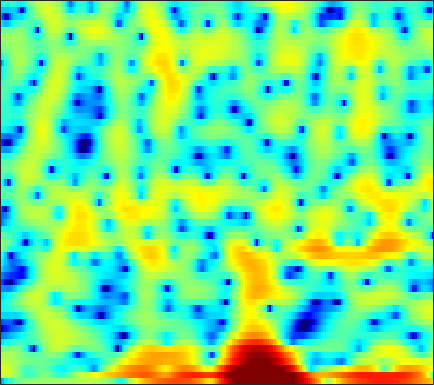

The table this chart was drawn from, first rows:
-11.897, -9.4917, -7.0891, -5.2656, -4.1901, -3.0133, -2.0834, -1.5165, -0.8979, -0.41763, -0.043694, 0.18356, 0.43291, 0.6268, 0.74428, 0.86864, 0.9578, 1.0222, 1.0771, 1.1272, 1.15, 1.1574, 1.1503, 1.1534
4.115, 3.964, 3.725, 3.414, 3.118, 2.611, 1.937, 1.311, 0.3065, -0.8722, -2.133, -3.007, -3.796, -3.871, -3.489, -2.663, -1.784, -1.216, -0.6562, -0.3456, -0.2807, -0.396, -0.7706, -1.379
5.093, 4.856, 4.458, 3.958, 3.507, 2.798, 1.966, 1.255, 0.2038, -0.8996, -1.948, -2.596, -3.112, -3.149, -2.924, -2.446, -1.942, -1.625, -1.351, -1.274, -1.412, -1.665, -2.198, -2.946
3.068, 2.962, 2.77, 2.525, 2.305, 1.974, 1.608, 1.319, 0.9209, 0.5366, 0.1806, -0.06078, -0.3303, -0.5367, -0.6532, -0.7657, -0.8416, -0.8906, -0.9648, -1.066, -1.207, -1.351, -1.589, -1.888
1.881, 1.944, 1.985, 1.955, 1.881, 1.701, 1.429, 1.16, 0.7194, 0.1969, -0.3892, -0.8522, -1.436, -1.909, -2.141, -2.232, -2.056, -1.784, -1.319, -0.8184, -0.3633, -0.08361, 0.1805, 0.2989
-2.074, -1.387, -0.6584, -0.1469, 0.1107, 0.2702, 0.2101, 0.009633, -0.4766, -1.267, -2.457, -3.7, -6.04, -9.855, -15.08, -30.33, -12.3, -7.856, -4.183, -1.715, 0.05082, 1.054, 2.062, 2.757
-8.467, -7.46, -6.355, -5.478, -4.93, -4.349, -3.926, -3.705, -3.531, -3.492, -3.573, -3.689, -3.865, -3.984, -3.947, -3.624, -2.968, -2.293, -1.255, -0.1849, 0.8209, 1.498, 2.271, 2.886
-13.11, -12.6, -11.77, -10.85, -10.15, -9.262, -8.424, -7.82, -7.043, -6.276, -5.515, -4.944, -4.173, -3.392, -2.8, -2.003, -1.196, -0.5935, 0.1958, 0.9446, 1.632, 2.098, 2.643, 3.087
-24.65, -21.11, -17.99, -16.03, -15.04, -14.16, -13.52, -13.03, -12.17, -10.92, -9.302, -7.995, -6.252, -4.612, -3.473, -2.107, -0.9045, -0.1007, 0.8447, 1.651, 2.327, 2.749, 3.204, 3.542
-14.91, -14.66, -14.24, -14.03, -14.19, -15.08, -17.11, -20.13, -30.79, -22.69, -14.64, -11.03, -7.534, -4.918, -3.324, -1.571, -0.1507, 0.7314, 1.7, 2.461, 3.043, 3.371, 3.676, 3.838
-8.153, -8.188, -8.203, -8.208, -8.241, -8.29, -8.32, -8.25, -7.866, -7.038, -5.784, -4.678, -3.145, -1.688, -0.6994, 0.4434, 1.394, 1.979, 2.588, 3.015, 3.275, 3.368, 3.367, 3.241
-6.094, -5.765, -5.279, -4.79, -4.42, -3.898, -3.358, -2.923, -2.282, -1.588, -0.8395, -0.2589, 0.4988, 1.217, 1.701, 2.24, 2.631, 2.811, 2.896, 2.8, 2.522, 2.207, 1.677, 1.073
-6.835, -5.952, -4.904, -3.964, -3.306, -2.466, -1.657, -1.057, -0.271, 0.4933, 1.23, 1.749, 2.375, 2.895, 3.204, 3.481, 3.575, 3.497, 3.164, 2.53, 1.529, 0.5074, -1.282, -3.565
-8.514, -7.66, -6.708, -5.831, -5.152, -4.219, -3.227, -2.442, -1.411, -0.383, 0.5864, 1.258, 2.076, 2.763, 3.174, 3.572, 3.765, 3.757, 3.512, 2.946, 2.006, 1.005, -0.8006, -3.212
-11.64, -11.98, -12.46, -12.62, -12.31, -11.22, -9.601, -8.289, -6.585, -4.988, -3.521, -2.515, -1.28, -0.1683, 0.5752, 1.411, 2.056, 2.422, 2.726, 2.828, 2.74, 2.562, 2.223, 1.849
-14.34, -16.34, -20.39, -28.97, -35.49, -22.66, -17.58, -15.26, -12.94, -11.02, -9.252, -7.906, -6.126, -4.408, -3.194, -1.703, -0.4046, 0.4254, 1.344, 2.065, 2.597, 2.895, 3.178, 3.363
-11.55, -12.72, -14.29, -15.61, -16.25, -16.69, -16.9, -17.26, -18.03, -18.9, -18.26, -16.07, -12.32, -8.91, -6.734, -4.298, -2.28, -1.016, 0.3919, 1.526, 2.414, 2.949, 3.5, 3.886
-7.981, -8.978, -10.36, -11.63, -12.53, -13.62, -14.78, -15.71, -17.17, -18.87, -18.94, -16.67, -12.75, -9.25, -7.005, -4.495, -2.435, -1.141, 0.325, 1.528, 2.499, 3.096, 3.711, 4.131
-5.541, -7.154, -9.444, -11.67, -12.98, -13.75, -13.5, -12.87, -12.03, -11.01, -9.869, -8.866, -7.279, -5.598, -4.369, -2.814, -1.392, -0.451, 0.6801, 1.65, 2.496, 3.028, 3.622, 4.076
-2.888, -5.106, -8.965, -14.67, -21.88, -20.24, -14.07, -11.55, -9.42, -7.901, -6.661, -5.802, -4.755, -3.671, -2.901, -1.959, -1.111, -0.55, 0.08883, 0.6366, 1.185, 1.636, 2.339, 3.112
1.044, -0.284, -2.126, -3.866, -4.933, -5.783, -6.175, -6.319, -6.514, -6.757, -6.887, -6.769, -6.267, -5.397, -4.58, -3.591, -2.976, -2.792, -3.126, -4.043, -5.32, -5.614, -3.957, -1.146
1.569, 0.7625, -0.2617, -1.288, -2.029, -3.108, -4.28, -5.327, -7.062, -9.633, -14.12, -20.24, -19.98, -12.23, -9.133, -6.539, -5.141, -4.734, -5.014, -6.259, -8.275, -9.27, -7.082, -3.166
-1.498, -1.832, -2.25, -2.669, -3.018, -3.559, -4.242, -4.838, -5.847, -7.026, -8.226, -8.761, -8.597, -7.516, -6.389, -5.028, -3.942, -3.36, -2.774, -2.365, -1.956, -1.543, -0.714, 0.3369
-6.847, -6.407, -5.825, -5.269, -4.923, -4.513, -4.226, -4.108, -3.987, -3.888, -3.711, -3.571, -3.242, -2.777, -2.38, -1.81, -1.274, -0.8982, -0.4503, -0.05474, 0.2976, 0.5749, 0.9701, 1.409
-13.58, -11.42, -9.386, -7.749, -6.66, -5.367, -4.212, -3.465, -2.577, -1.822, -1.152, -0.7281, -0.2083, 0.2625, 0.5661, 0.9269, 1.23, 1.413, 1.569, 1.637, 1.627, 1.565, 1.379, 1.158
-13.24, -13.29, -12.43, -10.49, -8.605, -6.238, -4.169, -2.84, -1.318, -0.1369, 0.7628, 1.339, 1.943, 2.392, 2.655, 2.905, 3.06, 3.108, 3.06, 2.884, 2.527, 2.101, 1.255, 0.0007721
-13.21, -17.46, -23.77, -14.79, -10.41, -6.565, -3.83, -2.264, -0.6667, 0.5065, 1.367, 1.827, 2.239, 2.47, 2.562, 2.615, 2.614, 2.598, 2.577, 2.487, 2.248, 1.928, 1.267, 0.1667
-5.327, -5.897, -6.058, -5.437, -4.607, -3.312, -2.037, -1.158, -0.2572, 0.4195, 0.8176, 0.8917, 0.7292, 0.3104, -0.1459, -0.7811, -1.219, -1.26, -0.9077, -0.2863, 0.3699, 0.7724, 1.108, 1.242
-1.747, -2.063, -2.214, -2.123, -1.863, -1.316, -0.6766, -0.2035, 0.3246, 0.6495, 0.6354, 0.3583, -0.4535, -1.916, -3.636, -7.176, -12.85, -14.24, -8.415, -4.322, -1.762, -0.422, 0.7966, 1.649
-1.856, -2.596, -3.47, -3.814, -3.561, -2.626, -1.406, -0.5329, 0.4466, 1.079, 1.302, 1.223, 0.6937, -0.3045, -1.356, -3.041, -4.452, -4.674, -3.685, -2.13, -0.6922, 0.1652, 1.048, 1.673
-3.643, -5.876, -10.85, -21.97, -15.14, -7.467, -3.522, -1.524, 0.3637, 1.575, 2.333, 2.621, 2.711, 2.515, 2.246, 1.788, 1.347, 1.069, 0.7689, 0.5929, 0.4462, 0.3278, 0.238, 0.1718
-2.165, -3.116, -4.259, -4.768, -4.373, -2.995, -1.293, -0.09275, 1.252, 2.295, 3.034, 3.396, 3.659, 3.675, 3.538, 3.183, 2.623, 2.071, 1.154, -0.02868, -1.508, -2.769, -4.522, -5.685
-1.085, -1.191, -1.25, -1.094, -0.8203, -0.2718, 0.4587, 1.034, 1.763, 2.461, 2.998, 3.297, 3.536, 3.58, 3.463, 3.107, 2.478, 1.806, 0.5993, -1.11, -3.514, -6.003, -11.11, -20.37
-2.251, -2.161, -1.99, -1.669, -1.332, -0.7948, -0.1612, 0.3507, 1.042, 1.699, 2.272, 2.627, 2.973, 3.155, 3.167, 3, 2.608, 2.15, 1.302, 0.2029, -1.129, -2.225, -3.63, -4.635
-5.615, -5.574, -5.309, -4.865, -4.4, -3.596, -2.672, -1.92, -0.8922, 0.04559, 0.9207, 1.504, 2.156, 2.641, 2.897, 3.069, 3.052, 2.914, 2.571, 2.069, 1.443, 0.9305, 0.216, -0.4526
-11.35, -11.57, -11.74, -11.44, -10.66, -9.003, -7.113, -5.728, -4.011, -2.452, -1.069, -0.1338, 0.9576, 1.879, 2.44, 3.017, 3.385, 3.531, 3.557, 3.388, 3.05, 2.698, 2.13, 1.446
-16.03, -17.26, -21.94, -39.36, -23.73, -15.95, -11.92, -9.771, -7.487, -5.49, -3.613, -2.301, -0.6389, 0.8274, 1.77, 2.803, 3.56, 3.946, 4.223, 4.244, 4.019, 3.693, 3.079, 2.258
-11.68, -12.29, -13.14, -13.69, -13.51, -12.84, -12.15, -11.9, -11.62, -10.36, -7.795, -5.52, -2.656, -0.2829, 1.185, 2.727, 3.85, 4.431, 4.879, 4.986, 4.759, 4.378, 3.571, 2.455
-6.104, -6.469, -6.97, -7.521, -7.985, -8.905, -10.39, -12.27, -16.79, -19.81, -11.69, -7.428, -3.417, -0.5013, 1.17, 2.887, 4.109, 4.744, 5.246, 5.355, 5.08, 4.618, 3.636, 2.198
-4.005, -4.15, -4.442, -4.776, -5.083, -5.547, -6.058, -6.361, -6.456, -5.876, -4.623, -3.362, -1.538, 0.1792, 1.322, 2.606, 3.583, 4.115, 4.553, 4.645, 4.404, 3.984, 3.108, 1.822
-4.002, -3.904, -3.914, -4.028, -4.159, -4.288, -4.358, -4.306, -4.052, -3.496, -2.727, -1.982, -0.9139, 0.1986, 0.9978, 1.951, 2.74, 3.196, 3.597, 3.756, 3.658, 3.402, 2.829, 1.984
-4.021, -3.896, -3.921, -4.173, -4.444, -4.865, -5.182, -5.282, -5.115, -4.593, -3.679, -2.863, -1.703, -0.541, 0.2735, 1.26, 2.096, 2.608, 3.114, 3.434, 3.532, 3.47, 3.182, 2.684
-3.245, -3.364, -3.812, -4.604, -5.451, -7.003, -8.941, -10.4, -11.16, -9.718, -7.272, -5.553, -3.538, -1.904, -0.851, 0.3592, 1.372, 2.018, 2.746, 3.285, 3.637, 3.771, 3.768, 3.546
-2.299, -2.57, -3.209, -4.224, -5.333, -7.416, -10.61, -14.04, -17.4, -13.29, -9.162, -7.035, -4.951, -3.393, -2.42, -1.272, -0.1882, 0.5987, 1.597, 2.469, 3.19, 3.589, 3.936, 4.032
-2.224, -2.26, -2.398, -2.758, -3.183, -3.927, -4.793, -5.369, -5.813, -5.84, -5.628, -5.481, -5.427, -5.496, -5.521, -5.122, -3.991, -2.77, -1.039, 0.5853, 1.934, 2.744, 3.538, 4.021
-4.163, -3.366, -2.497, -1.899, -1.625, -1.484, -1.545, -1.702, -2.071, -2.586, -3.434, -4.319, -6.125, -9.19, -13.19, -23.59, -13.36, -8.388, -4.289, -1.512, 0.5067, 1.685, 2.871, 3.7
-7.074, -5.261, -3.45, -2.084, -1.314, -0.5875, -0.1697, -0.06463, -0.197, -0.6564, -1.429, -2.261, -3.668, -5.373, -6.606, -7.522, -7, -5.91, -4.184, -2.406, -0.7542, 0.3758, 1.701, 2.757
-7.74, -6.218, -4.213, -2.414, -1.313, -0.1594, 0.5992, 0.9334, 1.097, 0.918, 0.4539, -0.07575, -0.9907, -2.054, -2.908, -4.042, -5.072, -5.676, -5.917, -5.184, -3.56, -2.097, -0.2191, 1.333
-13.32, -8.842, -5.065, -2.473, -1.046, 0.3522, 1.278, 1.722, 2.023, 1.996, 1.671, 1.254, 0.4243, -0.7075, -1.792, -3.704, -6.489, -9.68, -18.58, -18.59, -8.792, -5.176, -1.959, 0.2087
-5.888, -4.65, -2.876, -1.33, -0.3598, 0.637, 1.352, 1.702, 1.912, 1.897, 1.636, 1.297, 0.6435, -0.236, -1.039, -2.305, -3.716, -4.754, -5.694, -5.523, -4.274, -3.046, -1.423, -0.048
-1.038, -0.8293, -0.3935, 0.1158, 0.492, 0.9313, 1.255, 1.403, 1.462, 1.36, 1.107, 0.8085, 0.3206, -0.2633, -0.7404, -1.349, -1.863, -2.141, -2.257, -2.103, -1.668, -1.218, -0.5847, 0.007886
0.8801, 0.8671, 0.9402, 1.081, 1.193, 1.34, 1.417, 1.422, 1.359, 1.149, 0.8095, 0.4694, -0.08609, -0.7102, -1.178, -1.722, -2.074, -2.146, -1.982, -1.562, -0.9975, -0.5431, -0.007901, 0.3777
1.268, 1.2, 1.181, 1.232, 1.304, 1.403, 1.484, 1.497, 1.41, 1.178, 0.7486, 0.2928, -0.5671, -1.71, -2.734, -4.215, -5.312, -5.376, -4.352, -2.679, -1.088, -0.1006, 0.9152, 1.54
-0.9434, -1.115, -1.219, -1.112, -0.8814, -0.4897, -0.06533, 0.1906, 0.3631, 0.366, 0.1245, -0.271, -1.137, -2.579, -4.256, -7.901, -15.93, -21.04, -8.971, -3.796, -0.7298, 0.8318, 2.276, 3.14
-7.383, -8.518, -9.563, -9.036, -7.826, -6.052, -4.685, -3.931, -3.203, -2.756, -2.463, -2.35, -2.313, -2.486, -2.745, -3.164, -3.312, -2.95, -1.789, -0.2, 1.334, 2.3, 3.266, 3.872
-12.46, -15.4, -22.09, -18.61, -14.06, -10.56, -8.815, -8.233, -7.956, -7.864, -7.261, -6.308, -4.774, -3.27, -2.276, -1.143, -0.1393, 0.5585, 1.482, 2.338, 3.094, 3.56, 3.99, 4.182
-9.038, -9.125, -9.236, -8.998, -8.672, -8.364, -8.614, -9.486, -12.27, -19.27, -22.61, -13.18, -7.385, -3.921, -2.065, -0.1975, 1.2, 2.03, 2.916, 3.579, 4.047, 4.268, 4.385, 4.269
-5.55, -5.096, -4.666, -4.418, -4.36, -4.503, -4.931, -5.43, -6.263, -6.88, -6.536, -5.476, -3.603, -1.744, -0.5393, 0.7983, 1.825, 2.425, 3.016, 3.416, 3.634, 3.684, 3.61, 3.356
